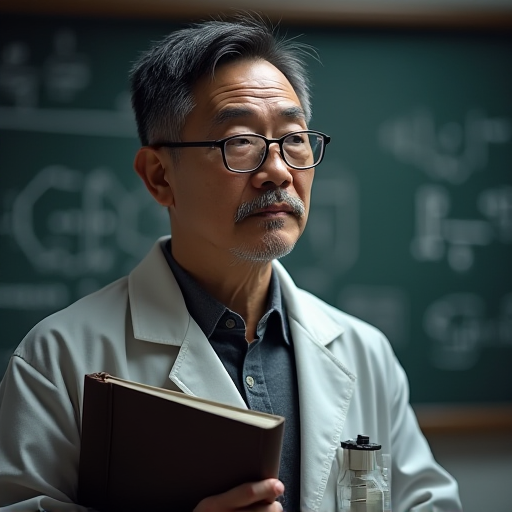
Generation parameters embedded in this image by ComfyUI (PNG 'prompt' text chunk: the API-format workflow graph, JSON):
{"3":{"inputs":{"seed":840946110888895,"steps":20,"cfg":1.0,"sampler_name":"euler","scheduler":"normal","denoise":1.0,"model":["4",0],"positive":["6",0],"negative":["7",0],"latent_image":["5",0]},"class_type":"KSampler","_meta":{"title":"K采样器"}},"4":{"inputs":{"ckpt_name":"flux1-dev-fp8.safetensors"},"class_type":"CheckpointLoaderSimple","_meta":{"title":"Checkpoint加载器（简易）"}},"5":{"inputs":{"width":512,"height":512,"batch_size":1},"class_type":"EmptyLatentImage","_meta":{"title":"空Latent图像"}},"6":{"inputs":{"text":"middle-aged Chinese male physicist, wearing glasses, intelligent and scholarly appearance, short neat black hair with some gray streaks, focused and contemplative expression, dressed in a formal lab coat or tailored suit, holding a physics book or scientific instrument, subtle signs of aging with distinguished features, well-groomed mustache or beard, thoughtful and deep gaze, standing in a laboratory or study environment, surrounded by physics diagrams or equations, calm and composed demeanor, professional and academic aura","clip":["4",1]},"class_type":"CLIPTextEncode","_meta":{"title":"CLIP文本编码"}},"7":{"inputs":{"text":"blurry, low resolution, bad anatomy, distorted face, extra limbs, deformed hands, poorly drawn details, unrealistic lighting, cartoonish style, overly stylized, excessive shadows, cluttered background, unattractive features, unrealistic proportions, overly youthful appearance, exaggerated expressions, dark and gloomy tones, text or watermark, multiple subjects","clip":["4",1]},"class_type":"CLIPTextEncode","_meta":{"title":"CLIP文本编码"}},"8":{"inputs":{"samples":["3",0],"vae":["4",2]},"class_type":"VAEDecode","_meta":{"title":"VAE解码"}},"9":{"inputs":{"filename_prefix":"ComfyUI","images":["8",0]},"class_type":"SaveImage","_meta":{"title":"保存图像"}}}